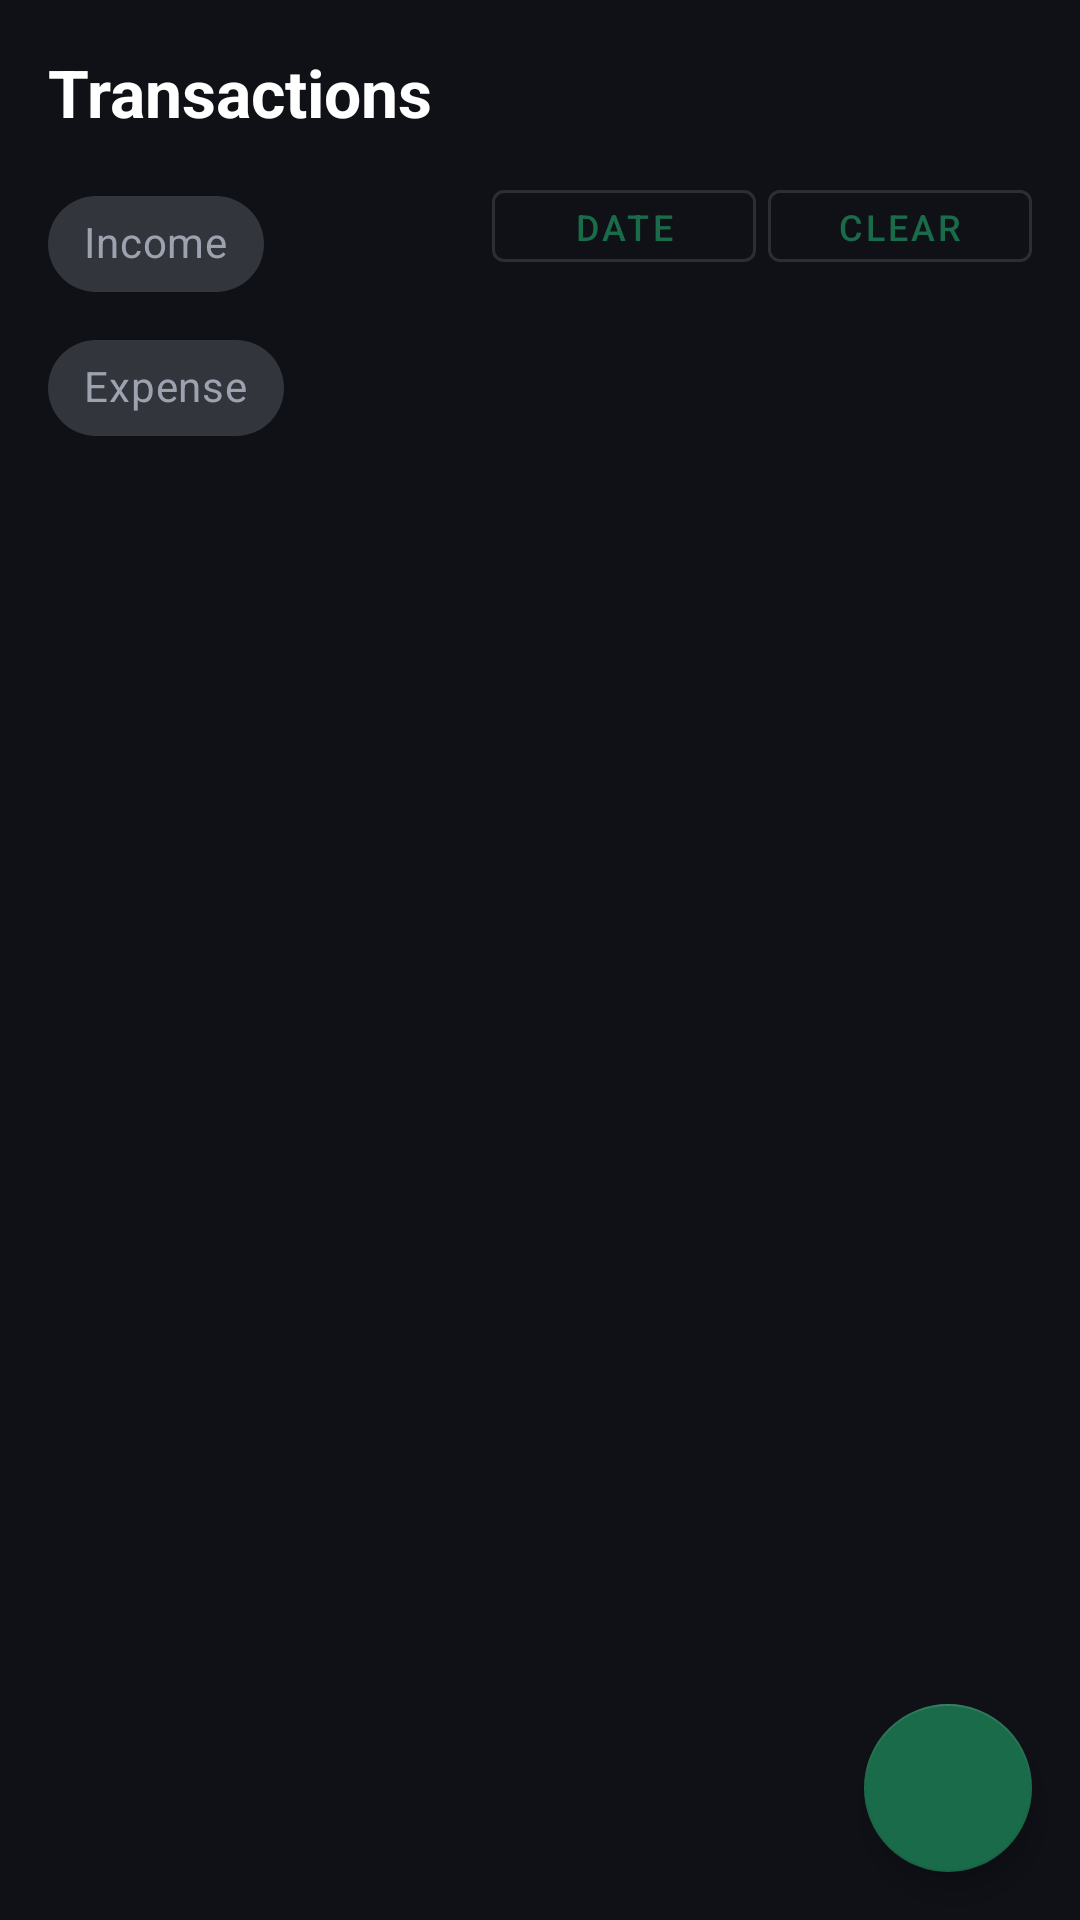

Here is an Android app screen rendered from its layout file. Give the layout XML and the strings, colors and styles it references.
<!-- AndroidManifest.xml: application theme Theme.FinLog -->
<!-- res/layout/fragment_transactions.xml -->
<?xml version="1.0" encoding="utf-8"?>
<androidx.coordinatorlayout.widget.CoordinatorLayout
    xmlns:android="http://schemas.android.com/apk/res/android"
    xmlns:app="http://schemas.android.com/apk/res-auto"
    android:layout_width="match_parent" android:layout_height="match_parent"
    android:background="@color/bg_primary">

    <LinearLayout android:layout_width="match_parent" android:layout_height="match_parent"
        android:orientation="vertical" android:padding="16dp">

        <TextView android:layout_width="wrap_content" android:layout_height="wrap_content"
            android:text="Transactions" android:textSize="22sp" android:textStyle="bold"
            android:textColor="@color/text_primary" android:layout_marginBottom="12dp"/>

        
        <LinearLayout android:layout_width="match_parent" android:layout_height="wrap_content"
            android:orientation="horizontal" android:layout_marginBottom="8dp">
            <com.google.android.material.chip.ChipGroup android:id="@+id/chipGroupType"
                android:layout_width="0dp" android:layout_height="wrap_content" android:layout_weight="1"
                app:singleSelection="true">
                <com.google.android.material.chip.Chip android:id="@+id/chipIncome"
                    android:layout_width="wrap_content" android:layout_height="wrap_content"
                    android:text="Income" style="@style/Widget.MaterialComponents.Chip.Choice"
                    android:textColor="@color/text_secondary"/>
                <com.google.android.material.chip.Chip android:id="@+id/chipExpense"
                    android:layout_width="wrap_content" android:layout_height="wrap_content"
                    android:text="Expense" style="@style/Widget.MaterialComponents.Chip.Choice"
                    android:textColor="@color/text_secondary"/>
            </com.google.android.material.chip.ChipGroup>
            <com.google.android.material.button.MaterialButton android:id="@+id/btnFilterDate"
                style="?attr/materialButtonOutlinedStyle"
                android:layout_width="wrap_content" android:layout_height="36dp"
                android:text="Date" android:textSize="12sp" android:layout_marginStart="8dp"/>
            <com.google.android.material.button.MaterialButton android:id="@+id/btnClearFilter"
                style="?attr/materialButtonOutlinedStyle"
                android:layout_width="wrap_content" android:layout_height="36dp"
                android:text="Clear" android:textSize="12sp" android:layout_marginStart="4dp"/>
        </LinearLayout>

        <androidx.recyclerview.widget.RecyclerView android:id="@+id/rvTransactions"
            android:layout_width="match_parent" android:layout_height="0dp" android:layout_weight="1"/>

        <TextView android:id="@+id/tvEmpty"
            android:layout_width="match_parent" android:layout_height="wrap_content"
            android:text="@string/no_transactions" android:textColor="@color/text_muted"
            android:gravity="center" android:padding="32dp" android:visibility="gone"/>
    </LinearLayout>

    <com.google.android.material.floatingactionbutton.FloatingActionButton android:id="@+id/fabAdd"
        android:layout_width="wrap_content" android:layout_height="wrap_content"
        android:layout_gravity="bottom|end" android:layout_margin="16dp"
        app:backgroundTint="@color/green_primary" app:srcCompat="@drawable/ic_add"
        android:contentDescription="Add"/>
</androidx.coordinatorlayout.widget.CoordinatorLayout>
<!-- resources referenced by this layout -->
<resources>
  <color name="bg_primary">#0F1117</color>
  <color name="green_primary">#1A6B4A</color>
  <color name="text_muted">#6B7280</color>
  <color name="text_primary">#FFFFFF</color>
  <color name="text_secondary">#9CA3AF</color>
  <string name="no_transactions">No transactions yet. Tap + to add one.</string>
  <style name="Theme.FinLog" parent="Theme.MaterialComponents.DayNight.NoActionBar">
          <item name="colorPrimary">@color/green_primary</item>
          <item name="colorPrimaryVariant">@color/green_dark</item>
          <item name="colorOnPrimary">@color/text_primary</item>
          <item name="colorSecondary">@color/green_accent</item>
          <item name="colorOnSecondary">@color/bg_primary</item>
          <item name="android:colorBackground">@color/bg_primary</item>
          <item name="colorSurface">@color/bg_secondary</item>
          <item name="colorOnSurface">@color/text_primary</item>
          <item name="colorError">@color/expense_red</item>
          <item name="android:windowBackground">@color/bg_primary</item>
          <item name="android:statusBarColor">@color/bg_primary</item>
          <item name="android:textColorPrimary">@color/text_primary</item>
          <item name="android:textColorSecondary">@color/text_secondary</item>
      </style>
  <color name="green_dark">#0D3D2B</color>
  <color name="green_accent">#34D399</color>
  <color name="bg_secondary">#1C1F27</color>
  <color name="expense_red">#EF4444</color>
</resources>
